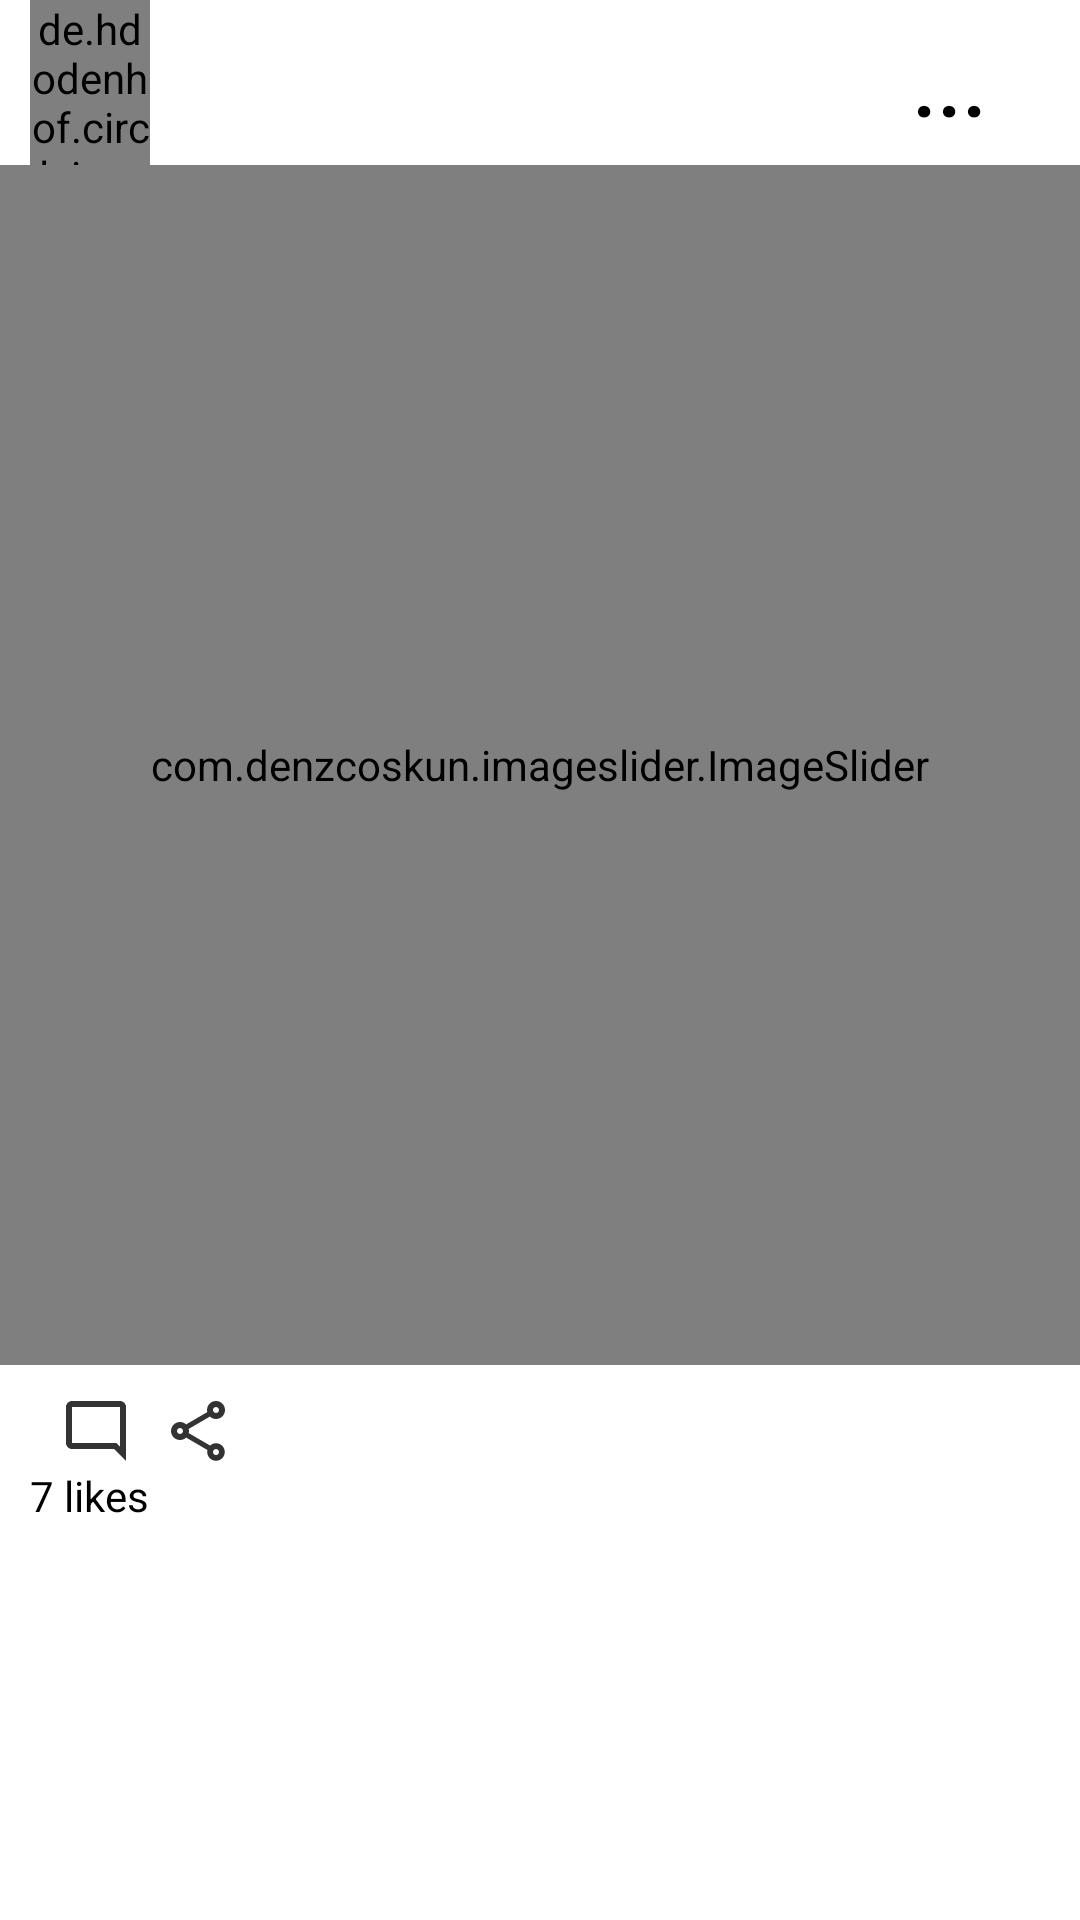

Here is an Android app screen rendered from its layout file. Give the layout XML and the strings, colors and styles it references.
<!-- AndroidManifest.xml: application theme Theme.MobilAppSocialNetworkingImage -->
<!-- res/layout/post.xml -->
<?xml version="1.0" encoding="utf-8"?>
<LinearLayout android:layout_width="match_parent"
    android:layout_height="wrap_content"
    xmlns:android="http://schemas.android.com/apk/res/android"
    xmlns:app="http://schemas.android.com/apk/res-auto"
    android:orientation="vertical"
    android:layout_marginVertical="10dp">

    <RelativeLayout
        android:layout_width="match_parent"
        android:layout_height="wrap_content">

        <de.hdodenhof.circleimageview.CircleImageView xmlns:app="http://schemas.android.com/apk/res-auto"
            android:id="@+id/avatar"
            android:layout_width="40dp"
            android:layout_height="55dp"
            android:layout_marginHorizontal="10dp"
            app:civ_border_color="@color/white"
            app:civ_border_width="2dp" />

        <TextView
            android:id="@+id/up_name"
            android:layout_width="wrap_content"
            android:layout_height="wrap_content"
            android:layout_centerVertical="true"
            android:layout_toRightOf="@+id/avatar"
            android:background="@android:color/transparent"
            android:textAllCaps="false"
            android:textColor="@color/black"
            android:textStyle="bold" />

        <Button
            android:id="@+id/setting_button"
            android:layout_width="wrap_content"
            android:layout_height="wrap_content"
            android:layout_alignParentRight="true"
            android:layout_centerVertical="true"
            android:background="@android:color/transparent"
            android:paddingLeft="1dp"
            android:text="..."
            android:textAllCaps="false"
            android:textColor="@color/black"
            android:textSize="30dp" />
    </RelativeLayout>


    <com.denzcoskun.imageslider.ImageSlider
        android:id="@+id/image_slider"
        app:iss_auto_cycle="true"
        app:iss_period="3000"
        android:layout_width="match_parent"
        android:layout_height="400dp"/>

    <VideoView
        android:id="@+id/video"
        android:layout_width="match_parent"
        android:layout_height="wrap_content"
        android:visibility="gone" />

    <RelativeLayout
        android:layout_marginTop="10dp"
        android:layout_marginHorizontal="10dp"
        android:layout_width="match_parent"
        android:layout_height="wrap_content">

        <ImageButton
            android:id="@+id/like"
            android:layout_width="wrap_content"
            android:layout_height="wrap_content"
            android:background="@android:color/transparent"
            android:src="@drawable/ic_like" />

        <ImageButton
            android:id="@+id/liked"
            android:visibility="gone"
            android:layout_width="wrap_content"
            android:layout_height="wrap_content"
            android:background="@android:color/transparent"
            android:src="@drawable/ic_like_filled" />

        <ImageButton
            android:id="@+id/comment"
            android:layout_width="wrap_content"
            android:layout_height="wrap_content"
            android:layout_marginLeft="10dp"
            android:layout_toRightOf="@+id/like"
            android:background="@android:color/transparent"
            android:src="@drawable/ic_comment" />

        <ImageButton
            android:layout_toRightOf="@+id/comment"
            android:layout_marginLeft="10dp"
            android:id="@+id/share"
            android:layout_width="wrap_content"
            android:layout_height="wrap_content"
            android:src="@drawable/ic_share"
            android:background="@android:color/transparent" />
    </RelativeLayout>

    <TextView
        android:id="@+id/num_likes"
        android:layout_width="wrap_content"
        android:layout_height="wrap_content"
        android:layout_marginHorizontal="10dp"
        android:text="7 likes"
        android:textColor="@color/black" />

    <TextView
        android:id="@+id/below_name"
        android:layout_width="wrap_content"
        android:layout_height="wrap_content"
        android:layout_marginHorizontal="10dp"
        android:textAllCaps="false"
        android:paddingLeft="1dp"
        android:background="@android:color/transparent"
        android:textColor="@color/black"
        android:textStyle="bold" />

    <TextView
        android:id="@+id/description"
        android:layout_width="match_parent"
        android:layout_height="wrap_content"
        android:layout_marginHorizontal="10dp"
        android:textAllCaps="false"
        android:paddingLeft="1dp"
        android:background="@android:color/transparent"
        android:textColor="@color/black" />
    <TextView
        android:id="@+id/date"
        android:layout_width="wrap_content"
        android:layout_height="wrap_content"
        android:layout_marginHorizontal="10dp"
        android:textAllCaps="false"
        android:paddingLeft="1dp"
        android:background="@android:color/transparent" />

</LinearLayout>
<!-- resources referenced by this layout -->
<resources>
  <color name="black">#FF000000</color>
  <color name="white">#FFFFFFFF</color>
  <!-- drawable ic_comment: png bitmap (drawable-hdpi, 259 bytes) -->
  <!-- drawable ic_share (drawable-anydpi) -->
  <vector xmlns:android="http://schemas.android.com/apk/res/android"
      android:width="24dp"
      android:height="24dp"
      android:viewportWidth="24"
      android:viewportHeight="24"
      android:tint="#000000"
      android:alpha="0.8">
    <path
        android:fillColor="@android:color/white"
        android:pathData="M18,16.08c-0.76,0 -1.44,0.3 -1.96,0.77L8.91,12.7c0.05,-0.23 0.09,-0.46 0.09,-0.7s-0.04,-0.47 -0.09,-0.7l7.05,-4.11c0.54,0.5 1.25,0.81 2.04,0.81 1.66,0 3,-1.34 3,-3s-1.34,-3 -3,-3 -3,1.34 -3,3c0,0.24 0.04,0.47 0.09,0.7L8.04,9.81C7.5,9.31 6.79,9 6,9c-1.66,0 -3,1.34 -3,3s1.34,3 3,3c0.79,0 1.5,-0.31 2.04,-0.81l7.12,4.16c-0.05,0.21 -0.08,0.43 -0.08,0.65 0,1.61 1.31,2.92 2.92,2.92s2.92,-1.31 2.92,-2.92c0,-1.61 -1.31,-2.92 -2.92,-2.92zM18,4c0.55,0 1,0.45 1,1s-0.45,1 -1,1 -1,-0.45 -1,-1 0.45,-1 1,-1zM6,13c-0.55,0 -1,-0.45 -1,-1s0.45,-1 1,-1 1,0.45 1,1 -0.45,1 -1,1zM18,20.02c-0.55,0 -1,-0.45 -1,-1s0.45,-1 1,-1 1,0.45 1,1 -0.45,1 -1,1z"/>
  </vector>
  <style name="Theme.MobilAppSocialNetworkingImage" parent="Theme.MaterialComponents.DayNight.NoActionBar">
          
          <item name="colorPrimary">@color/purple_500</item>
          <item name="colorPrimaryVariant">@color/purple_700</item>
          <item name="colorOnPrimary">@color/white</item>
          
          <item name="colorSecondary">@color/teal_200</item>
          <item name="colorSecondaryVariant">@color/teal_700</item>
          <item name="colorOnSecondary">@color/black</item>
          
          <item name="android:statusBarColor" tools:targetApi="l">?attr/colorPrimaryVariant</item>
          
      </style>
  <color name="purple_500">#FF6200EE</color>
  <color name="purple_700">#FF3700B3</color>
  <color name="teal_200">#FF03DAC5</color>
  <color name="teal_700">#FF018786</color>
</resources>
